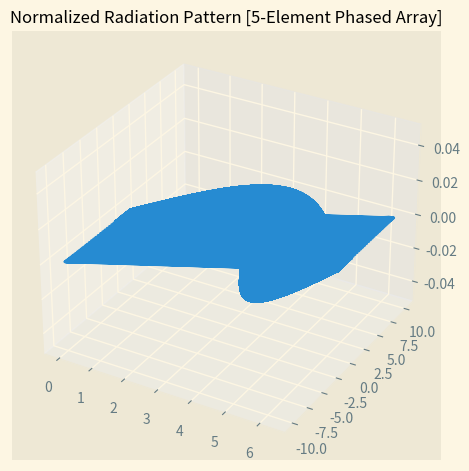

Python code for this plot:
'''
Created on Apr 29, 2023

[redacted]
'''
import matplotlib.pyplot as plt
import numpy as np

plt.style.use('Solarize_Light2')

class emitter():

    def __init__(self, x, y, z, c, f, phi, color = 'blue'):

        self.r, self.c, self.f = np.array([x, y, z]), c, f

        self.color = color

        self.setup()

        self.mag()

        self.phi = phi

    def setup(self):
        self.lambda0 = self.c/self.f
        self.T = 1/self.f
        self.k = 2*np.pi/self.lambda0
        self.w = 2*np.pi*self.f

    def mag(self):
        self.m = (self.r[0]**2 + self.r[1]**2 + self.r[2]**2)**1/2
    

class P():
    def __init__(self, rho, theta, phi):
        self.rho, self.theta, self.phi = rho, theta, phi
        x = rho*np.cos(theta)*np.sin(phi)
        y = rho*np.sin(theta)*np.sin(phi)
        z = rho*np.sin(phi)

        self.r = np.array([x, y, z])

        self.mag()

    def mag(self):
        self.m = (self.r[0]**2 + self.r[1]**2 + self.r[2]**2)**(1/2)


class phasedArray():

    def __init__(self, size, c, f, spacing):
        self.size, self.c, self.f, self.spacing = size, c, f, spacing

        self.Setup()

    def Setup(self):
        self.phase = []
        for i in range(self.size):
            self.phase.append(0)

        self.wl = self.c/self.f

        self.phaser = []

        for i in range(self.size):
            self.phaser.append(emitter(self.wl*(i)*self.spacing-(self.size*self.wl/4),
                                       0, 0, self.c, self.f, self.phase[i]))


def m(a, b):
    r = np.subtract(b, a)
    m = (r[0]**2 + r[1]**2 + r[2]**2)**(1/2)
    return m

def eq(emitters, point):
    '''
       seems messy; I could probably make this an object representing the
       the desired equation. I could put the incoming equations into an array
       this way, I will be able to pass an array of any length into the method
       and loop through it.
    '''

    t = np.linspace(0, emitters[0].T, 1000)
    r = np.zeros_like(emitters)
    eq = np.zeros_like(emitters)

    for i in range(len(emitters)):
        r[i] = m(point, emitters[i].r)

    for i in range(len(r)):
        eq[i] = np.sin(emitters[i].k*r[i] - emitters[i].w*t + emitters[i].phi)

    eq_t = max(np.sum(eq))

    return eq_t

'''
    create a loop to calculate intensity at point P_0 which rotates at a given
    distance, rho, around a complete circle. The increment of i represents the
    desired resolution
'''

phaser_1 = phasedArray(10, 340, 40000, 1/2).phaser

theta = np.linspace(0, 2*np.pi, 50)
phi = np.linspace(-np.pi/2, np.pi/2, 50)
#T, P = np.meshgrid(theta, phi)

r = 0
t = 0
u, v, w = 0, 0, 0
p = -np.pi/2
eq_1 = []

while r < 2:
    w = r
    eq_1.append(eq(phaser_1, [w, u, v])*np.cos(theta)*np.sin(phi))

    while t < 2*np.pi:
        u = r*np.sin(t)
        eq_1.append(eq(phaser_1, [w, u, v])*np.sin(theta)*np.sin(phi))
        t += 0.1
        while p < 2:
            v = p
            eq_1.append(eq(phaser_1, [w, u, v])*np.cos(phi))
            p += 0.1
    r += 0.01
    t = 0
    p = 0

#theta = np.linspace(0, 2*np.pi,len(eq_1))

fig = plt.figure()
ax = fig.add_subplot(111, projection = '3d')


plt.title("Normalized Radiation Pattern [5-Element Phased Array]", fontsize = 12)
plt.polar(theta, eq_1)
plt.tight_layout()
plt.grid(color = 'k', alpha = 0.4)
plt.show()
